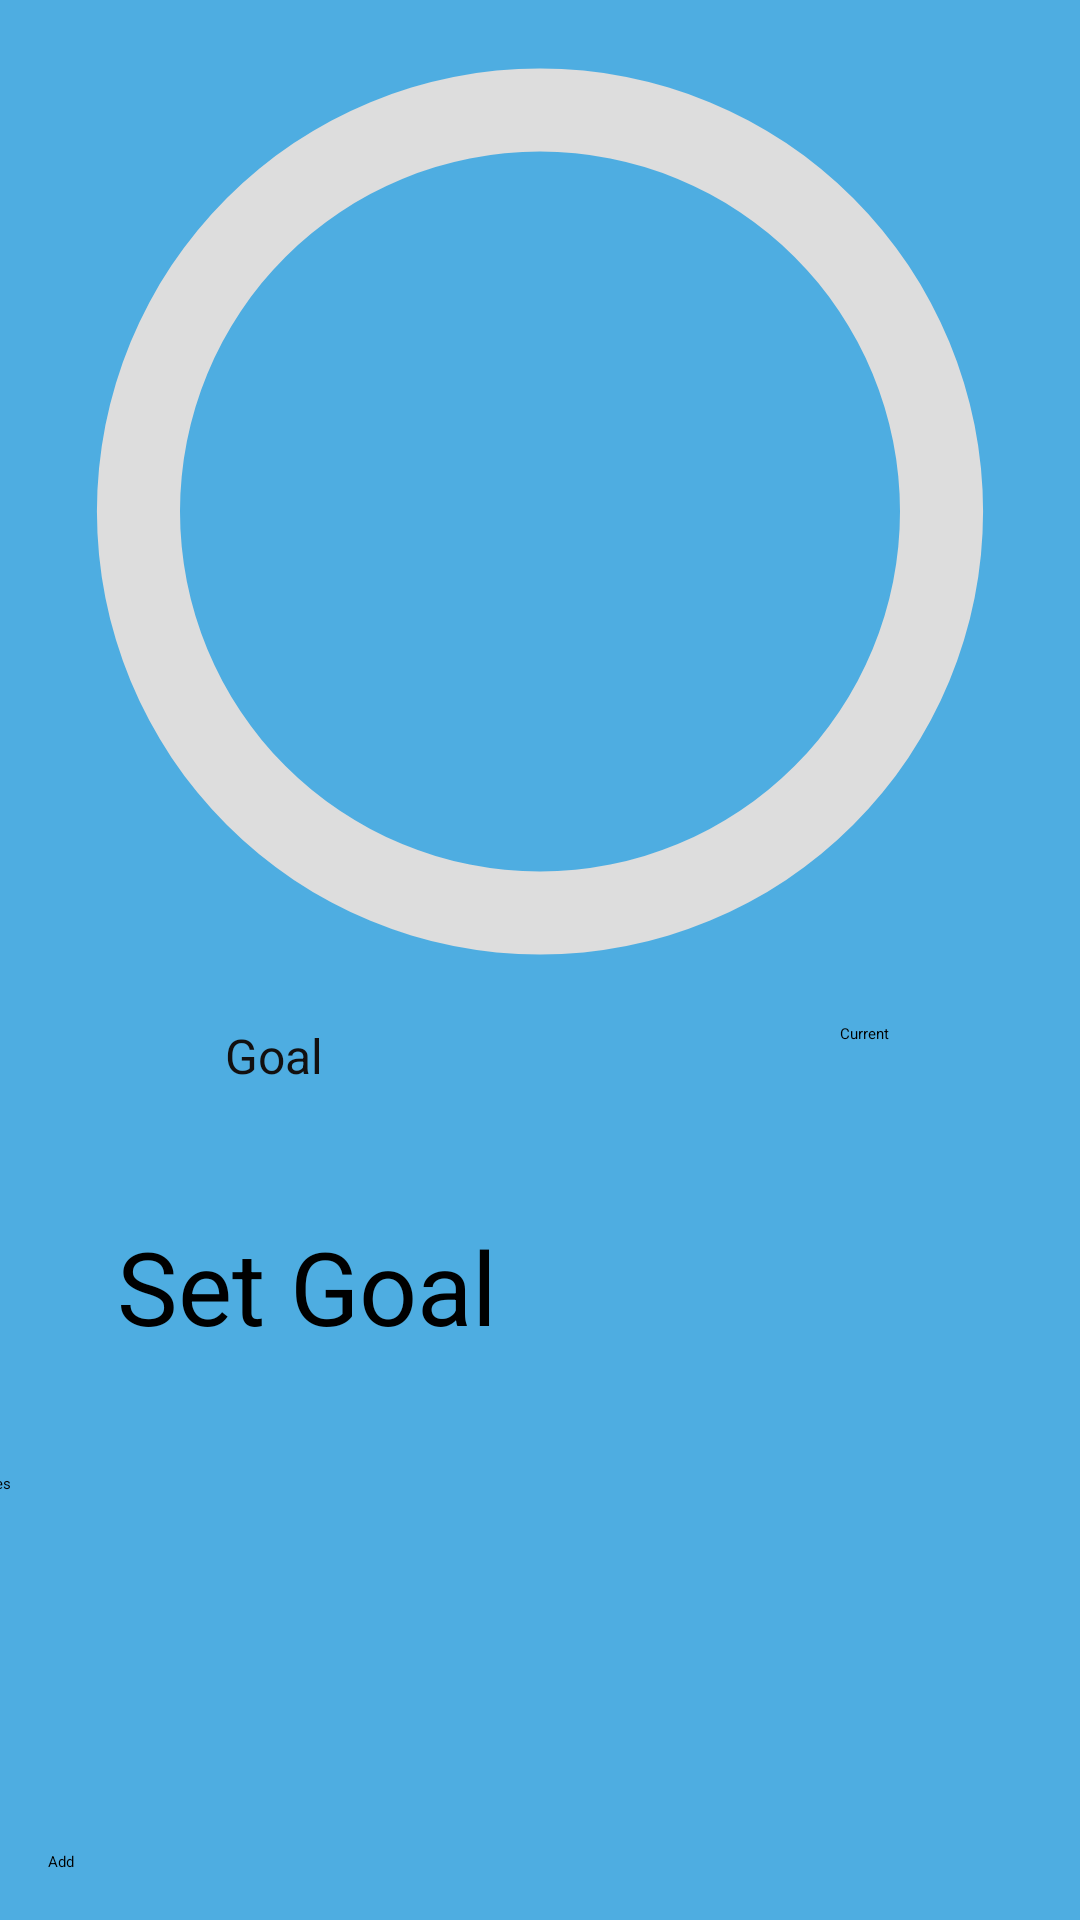

Produce the Android XML layout that renders to this screen, including the resource entries it uses.
<!-- AndroidManifest.xml: application theme Theme.MyLogs -->
<!-- res/layout/fragment_home_page.xml -->
<?xml version="1.0" encoding="utf-8"?>
<androidx.constraintlayout.widget.ConstraintLayout xmlns:android="http://schemas.android.com/apk/res/android"
    xmlns:tools="http://schemas.android.com/tools"
    android:id="@+id/Home_fragment"
    android:layout_width="match_parent"
    android:layout_height="match_parent"
    android:background="#4EADE1"
    tools:context=".Home_page"
    tools:ignore="ExtraText">

    <LinearLayout
        android:layout_width="match_parent"
        android:layout_height="match_parent"
        android:orientation="vertical">


        <LinearLayout
            android:layout_width="match_parent"
            android:layout_height="match_parent"
            android:layout_marginBottom="50dp"
            android:layout_weight="1"
            android:gravity="center_horizontal"
            android:orientation="vertical">


            <ProgressBar
                android:id="@+id/progressBar"
                android:layout_width="match_parent"
                android:layout_height="341dp"
                android:indeterminateOnly="false"
                android:progress="0"
                android:progressDrawable="@drawable/calorie_progressbar" />

            <LinearLayout
                android:layout_width="match_parent"
                android:layout_height="150dp"
                android:orientation="horizontal">

                <LinearLayout
                    android:layout_width="205dp"
                    android:layout_height="150dp"
                    android:orientation="vertical">

                    <TextView
                        android:id="@+id/textView_goal"
                        android:layout_width="205dp"
                        android:layout_height="wrap_content"
                        android:paddingLeft="75dp"
                        android:text="Goal"
                        android:textColor="#121010"
                        android:textSize="16sp" />

                    <TextView
                        android:id="@+id/GoalCalories"
                        android:layout_width="match_parent"
                        android:layout_height="132dp"
                        android:gravity="center"
                        android:text="Set Goal"
                        android:textColor="@android:color/black"
                        android:textSize="34sp" />
                </LinearLayout>

                <LinearLayout
                    android:layout_width="match_parent"
                    android:layout_height="match_parent"
                    android:orientation="vertical">

                    <TextView
                        android:id="@+id/textView_cal"
                        android:layout_width="match_parent"
                        android:layout_height="wrap_content"
                        android:paddingLeft="75dp"
                        android:text="Current" />

                    <TextView
                        android:id="@+id/Calories"
                        android:layout_width="205dp"
                        android:layout_height="132dp"
                        android:gravity="center"
                        android:textSize="34sp" />
                </LinearLayout>

            </LinearLayout>

            <EditText
                android:id="@+id/CalorieText"
                android:layout_width="390dp"
                android:layout_height="87dp"
                android:layout_gravity="center"
                android:layout_marginBottom="180dp"
                android:hint="Calories"
                android:inputType="text"
                android:singleLine="false"
                android:textColor="#100D0D"
                android:textColorHint="#020202" />

        </LinearLayout>

        <Button
            android:id="@+id/bottomButton"
            android:layout_width="match_parent"
            android:layout_height="wrap_content"
            android:layout_margin="16dp"
            android:onClick="onClick"
            android:text="Add" />

    </LinearLayout>


</androidx.constraintlayout.widget.ConstraintLayout>
<!-- resources referenced by this layout -->
<resources>
  <!-- drawable calorie_progressbar (drawable) -->
  <?xml version="1.0" encoding="utf-8"?>
  <layer-list xmlns:android="http://schemas.android.com/apk/res/android">
      <item>
          <shape
              android:shape="ring"
              android:thicknessRatio="13"
              android:useLevel="false">
              <solid android:color="#DDD" />
  
          </shape>
      </item>
      <item>
          <rotate android:fromDegrees="270"
              android:toDegrees="270">
  
              <shape
  
                  android:shape="ring"
                  android:thicknessRatio="13"
                  android:useLevel="true">
                  <solid android:color="#48D7E6" />
  
  
              </shape>
  
          </rotate>
      </item>
  </layer-list>
</resources>
